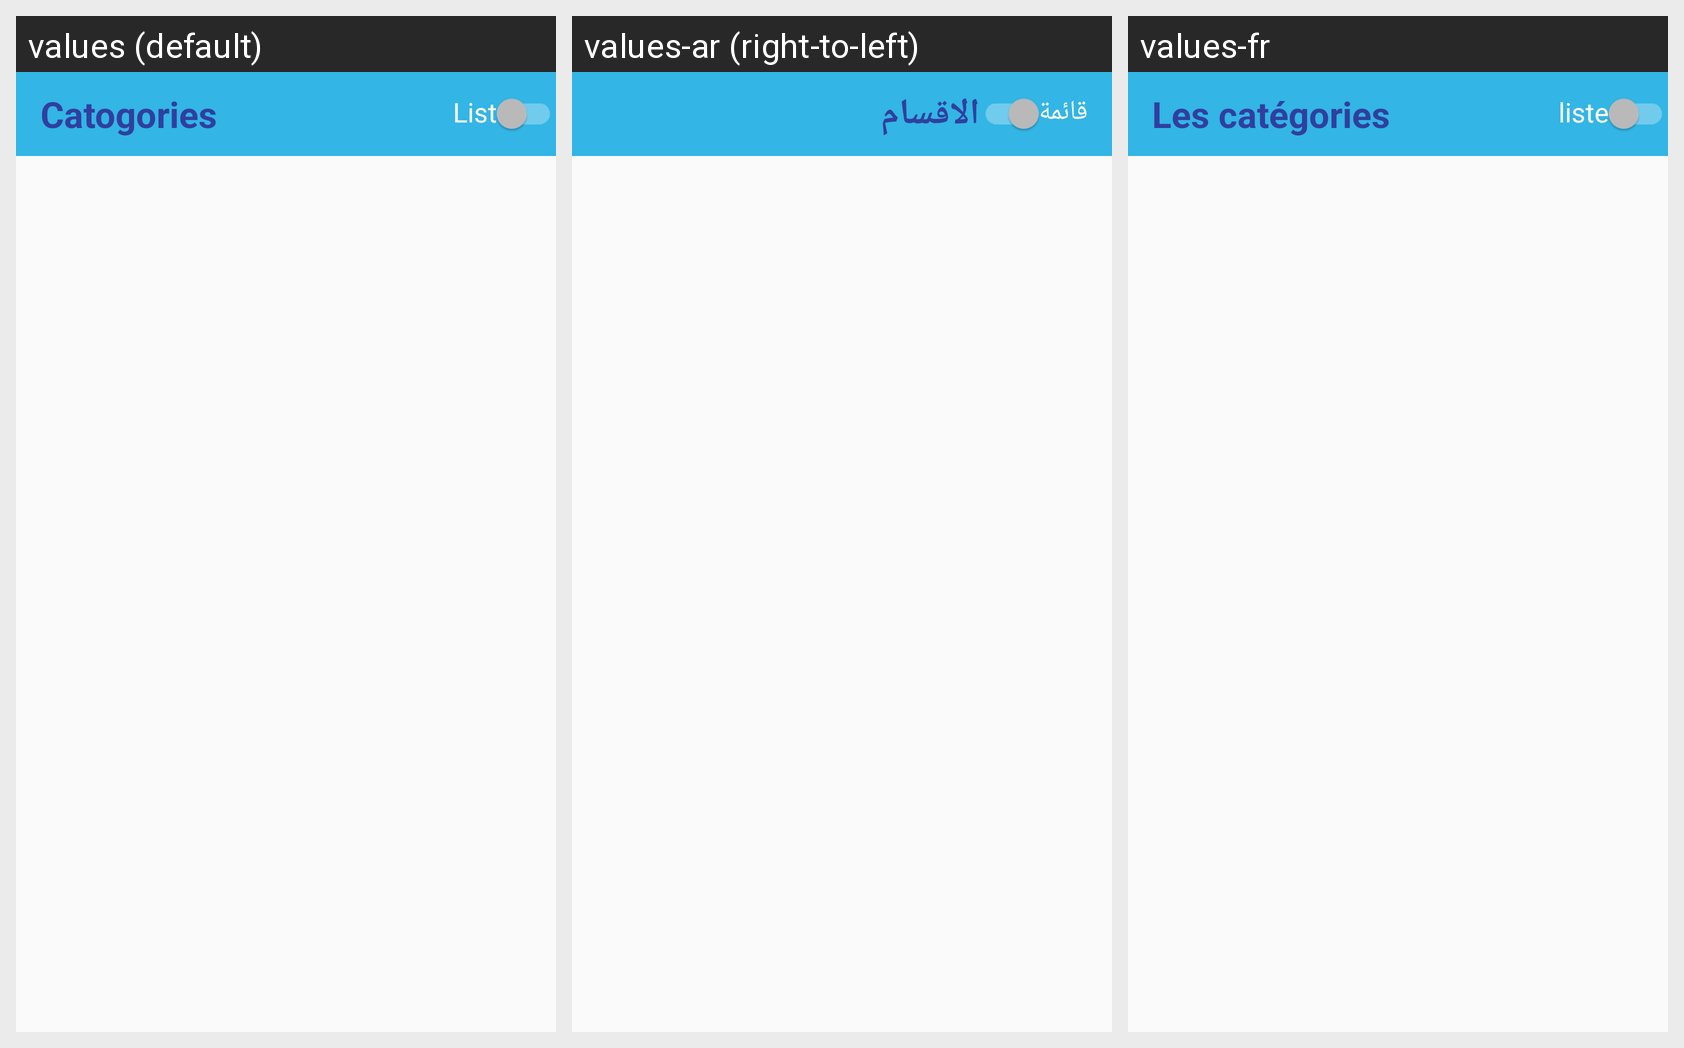

The same Android screen rendered under several of its app's locales, left to right. List the strings drawn on it with the default value and each locale's translation.
Android screen res/layout/catogories_activity.xml rendered under 3 locales, left to right: values (default), values-ar (right-to-left), values-fr. Device: Nexus 5 (rendered at 1080×1920; each locale shown at half size, 540×960, under a caption strip naming it); theme AppTheme.
Strings drawn on this screen, with the default value and each locale's value (text and hints the layout hard-codes appear in the picture but are not listed):

catogories
  values: Catogories
  values-ar: الاقسام
  values-fr: Les catégories

list
  values: List
  values-ar: قائمة
  values-fr: liste
